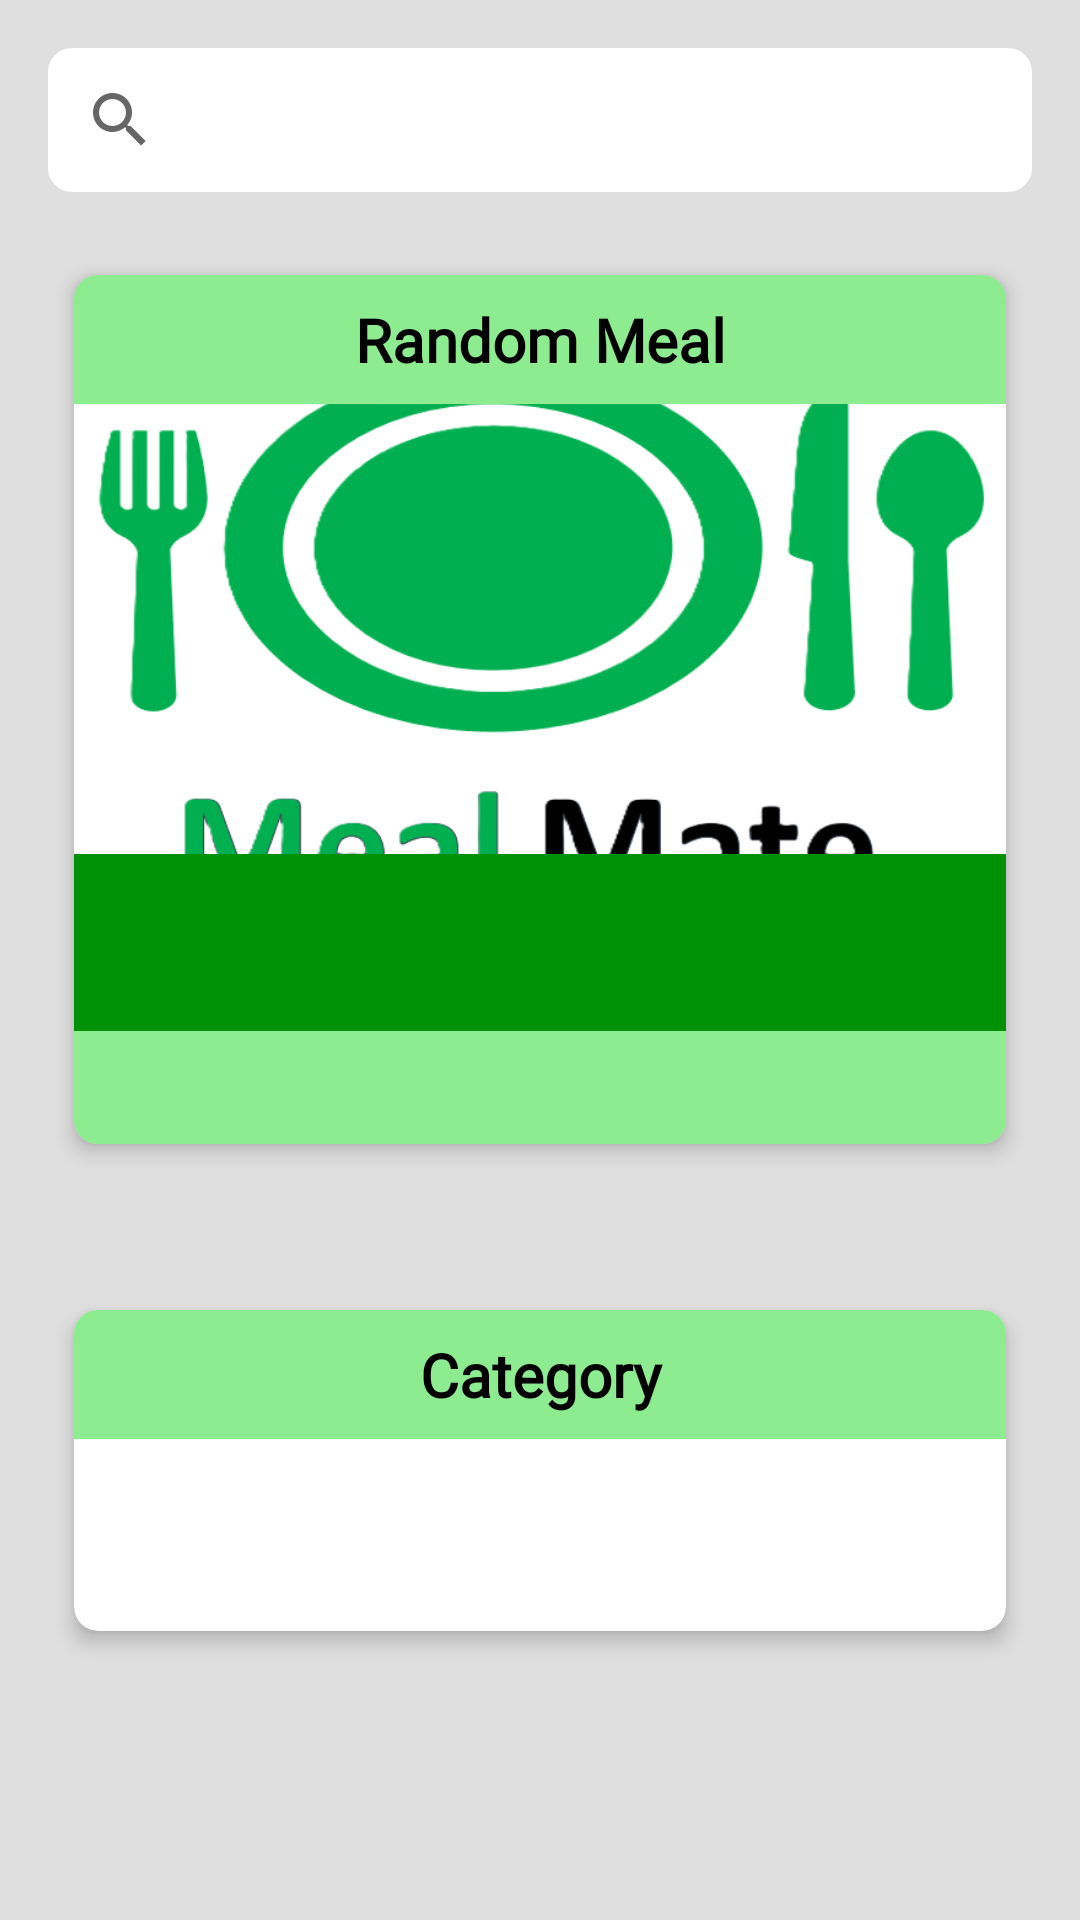

Layout XML and referenced resources for this Android screen:
<!-- AndroidManifest.xml: application theme Theme.MealMate -->
<!-- res/layout/fragment_recipes.xml -->
<?xml version="1.0" encoding="utf-8"?>
<RelativeLayout xmlns:android="http://schemas.android.com/apk/res/android"
    xmlns:app="http://schemas.android.com/apk/res-auto"
    xmlns:tools="http://schemas.android.com/tools"
    android:layout_width="match_parent"
    android:layout_height="match_parent"
    android:background="@color/bg">

    <androidx.core.widget.NestedScrollView
        android:layout_width="match_parent"
        android:layout_height="match_parent">

        <RelativeLayout
            android:layout_width="match_parent"
            android:layout_height="wrap_content">


            <androidx.appcompat.widget.SearchView
                android:id="@+id/search"
                android:layout_width="match_parent"
                android:layout_height="wrap_content"
                android:layout_marginStart="16dp"
                android:layout_marginTop="16dp"
                android:layout_marginEnd="16dp"
                android:layout_marginBottom="16dp"
                android:background="@drawable/white_rounded">

            </androidx.appcompat.widget.SearchView>

            <androidx.cardview.widget.CardView
                android:id="@+id/cardViewRandomRecipe"
                android:layout_width="match_parent"
                android:layout_height="wrap_content"
                android:layout_below="@id/search"
                android:layout_marginStart="16dp"
                android:layout_marginEnd="16dp"
                android:layout_marginBottom="16dp"
                app:cardCornerRadius="8dp"
                app:cardElevation="4dp"
                app:cardMaxElevation="6dp"
                app:cardPreventCornerOverlap="true"
                app:cardUseCompatPadding="true">


                <RelativeLayout
                    android:layout_width="match_parent"
                    android:layout_height="wrap_content"
                    android:layout_gravity="center"
                    android:gravity="center">

                    <TextView
                        android:id="@+id/textView1"
                        android:layout_width="match_parent"
                        android:layout_height="wrap_content"
                        android:layout_centerHorizontal="true"
                        android:background="@color/purple_200"
                        android:fontFamily="@font/b612"
                        android:gravity="center"
                        android:padding="8dp"
                        android:text="Random Meal"
                        android:textColor="@color/black"
                        android:textSize="20sp"
                        android:textStyle="bold" />

                    <ImageView
                        android:id="@+id/imageViewRandomRecipe"
                        android:layout_width="match_parent"
                        android:layout_height="150dp"
                        android:layout_below="@id/textView1"
                        android:scaleType="centerCrop"
                        android:src="@drawable/meal_logo" />

                    <TextView
                        android:id="@+id/tvRecipeName"
                        android:layout_width="match_parent"
                        android:layout_height="wrap_content"
                        android:layout_below="@id/imageViewRandomRecipe"
                        android:background="@color/purple_500"
                        android:gravity="center"
                        android:padding="16dp"
                        android:text=""
                        android:textColor="@color/white"
                        android:textSize="20sp"
                        android:textStyle="bold" />

                    <TextView
                        android:id="@+id/tvInstructions"
                        android:layout_width="match_parent"
                        android:layout_height="wrap_content"
                        android:layout_below="@id/tvRecipeName"
                        android:background="@color/purple_200"
                        android:fontFamily="@font/russo_one"
                        android:padding="8dp"
                        android:text=""
                        android:textColor="@color/black"
                        android:textSize="16sp" />

                </RelativeLayout>
            </androidx.cardview.widget.CardView>

            <androidx.cardview.widget.CardView
                android:id="@+id/cardViewRandomRecipe2"
                android:layout_width="match_parent"
                android:layout_height="wrap_content"
                android:layout_below="@id/cardViewRandomRecipe"
                android:layout_marginStart="16dp"
                android:layout_marginTop="16dp"
                android:layout_marginEnd="16dp"
                android:layout_marginBottom="16dp"
                app:cardCornerRadius="8dp"
                app:cardElevation="4dp"
                app:cardMaxElevation="6dp"
                app:cardPreventCornerOverlap="true"
                app:cardUseCompatPadding="true">


                <RelativeLayout
                    android:layout_width="match_parent"
                    android:layout_height="wrap_content"
                    android:layout_gravity="center"
                    android:gravity="center">

                    <TextView
                        android:id="@+id/textView"
                        android:layout_width="match_parent"
                        android:layout_height="wrap_content"
                        android:layout_marginBottom="16dp"
                        android:background="@color/purple_200"
                        android:fontFamily="@font/b612"
                        android:gravity="center"
                        android:padding="8dp"
                        android:text="Category"
                        android:textColor="@color/black"
                        android:textSize="20sp"
                        android:textStyle="bold" />

                    <androidx.recyclerview.widget.RecyclerView
                        android:id="@+id/rvCategories"
                        android:layout_width="match_parent"
                        android:layout_height="wrap_content"
                        android:layout_below="@id/textView"
                        android:layout_marginTop="16dp"
                        android:padding="16dp" />
                </RelativeLayout>
            </androidx.cardview.widget.CardView>



        </RelativeLayout>

    </androidx.core.widget.NestedScrollView>

</RelativeLayout>
<!-- resources referenced by this layout -->
<resources>
  <color name="bg">#DFDFDF</color>
  <color name="black">#FF000000</color>
  <color name="purple_200">#8DEC90</color>
  <color name="purple_500">#009106</color>
  <color name="white">#FFFFFFFF</color>
  <!-- drawable meal_logo: png bitmap (drawable, 92146 bytes) -->
  <!-- drawable white_rounded (drawable) -->
  <?xml version="1.0" encoding="utf-8"?>
  <shape xmlns:android="http://schemas.android.com/apk/res/android">
      <solid android:color="#FFFFFF"/> 
      <corners android:radius="8dp"/> 
  </shape>
  <style name="Theme.MealMate" parent="Theme.MaterialComponents.DayNight.DarkActionBar">
  
          <item name="colorPrimary">@color/purple_500</item>
          <item name="colorPrimaryVariant">@color/purple_700</item>
          <item name="colorOnPrimary">@color/white</item>
  
          <item name="colorSecondary">@color/teal_200</item>
          <item name="colorSecondaryVariant">@color/teal_700</item>
          <item name="colorOnSecondary">@color/black</item>
  
          <item name="android:statusBarColor">?attr/colorPrimaryVariant</item>
  
      </style>
  <color name="purple_700">#009106</color>
  <color name="teal_200">#009106</color>
  <color name="teal_700">#009106</color>
</resources>
